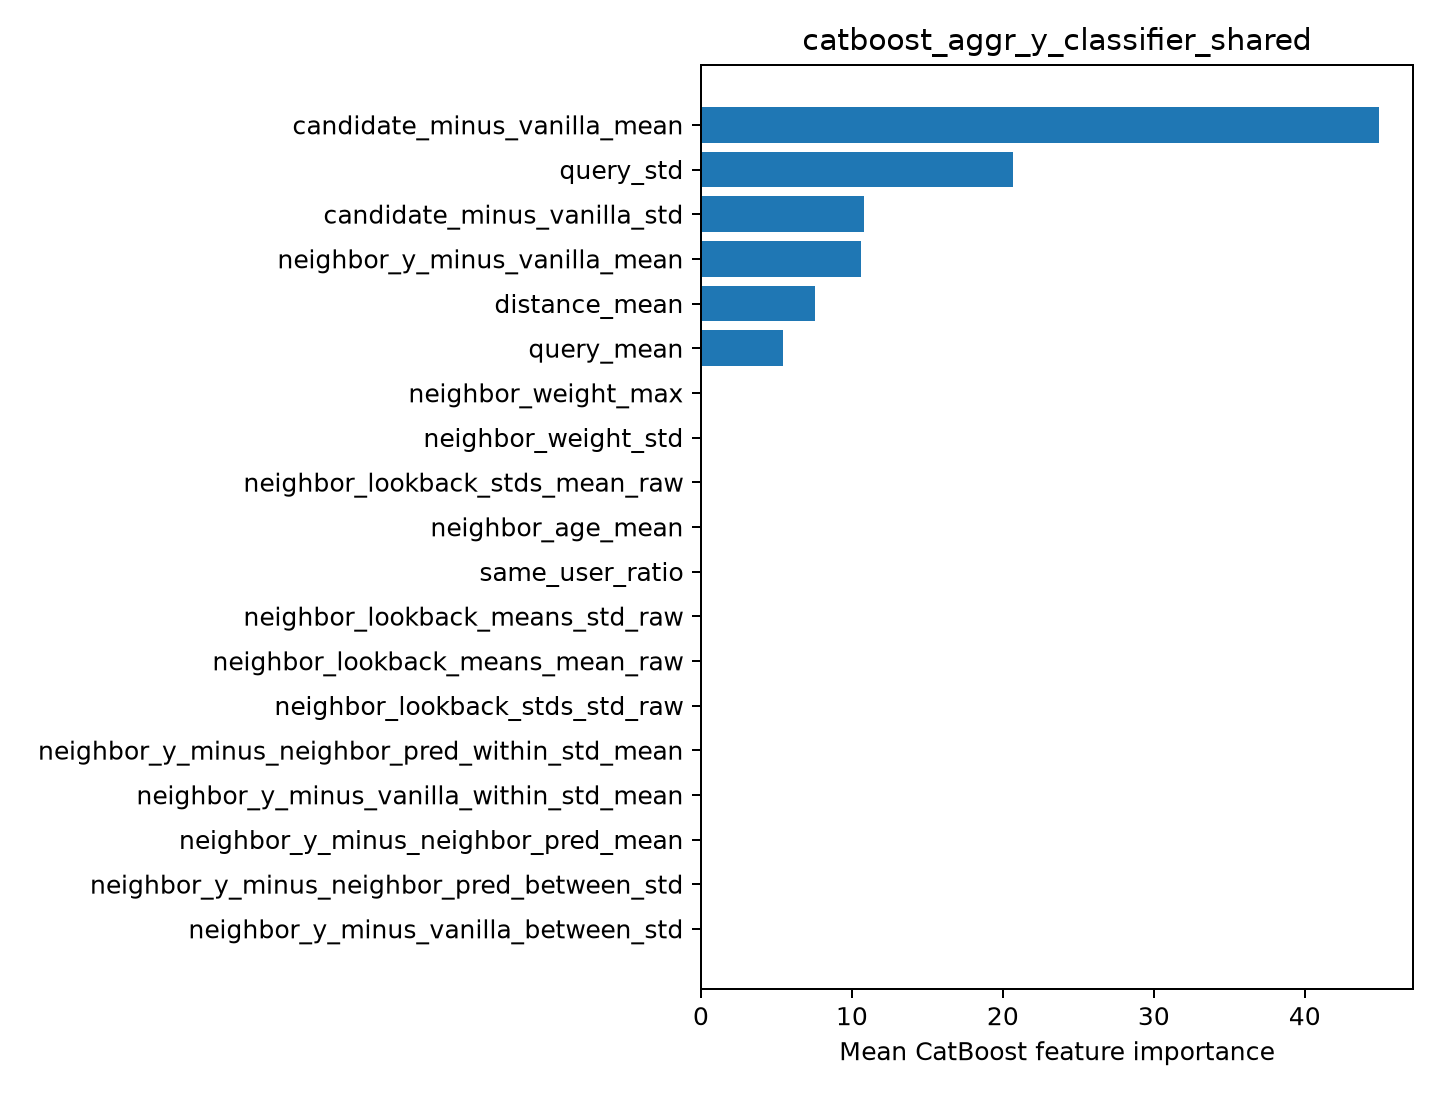

The file beside this chart, header and first rows:
feature, importance
candidate_minus_vanilla_mean, 44.92
query_std, 20.67
candidate_minus_vanilla_std, 10.79
neighbor_y_minus_vanilla_mean, 10.6
distance_mean, 7.55
query_mean, 5.462
neighbor_weight_max, 0.0
neighbor_weight_std, 0.0
neighbor_lookback_stds_mean_raw, 0.0
neighbor_age_mean, 0.0
same_user_ratio, 0.0
neighbor_lookback_means_std_raw, 0.0
neighbor_lookback_means_mean_raw, 0.0
neighbor_lookback_stds_std_raw, 0.0
neighbor_y_minus_neighbor_pred_within_st…, 0.0
neighbor_y_minus_vanilla_within_std_mean, 0.0
neighbor_y_minus_neighbor_pred_mean, 0.0
neighbor_y_minus_neighbor_pred_between_s…, 0.0
neighbor_y_minus_vanilla_between_std, 0.0
